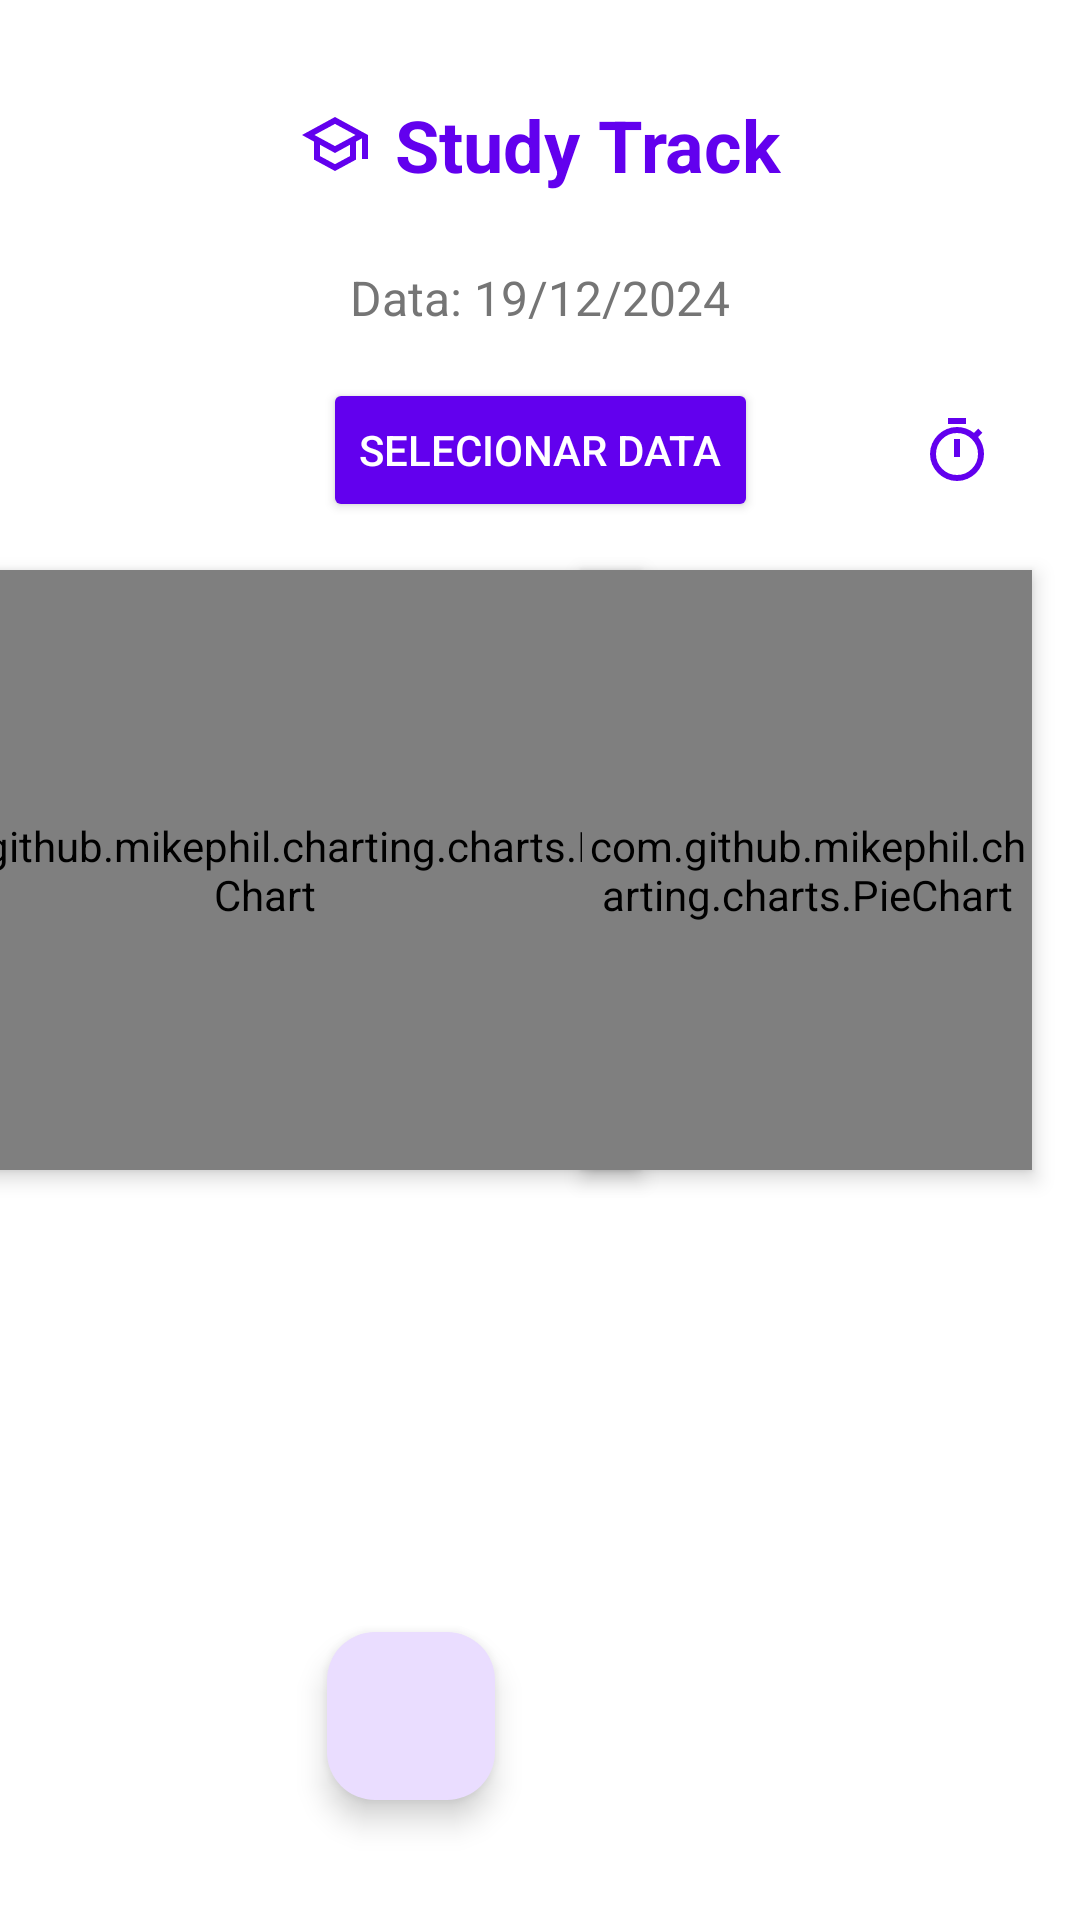

Here is an Android app screen rendered from its layout file. Give the layout XML and the strings, colors and styles it references.
<!-- AndroidManifest.xml: application theme Theme.TrabalhoFinalProgramacaoMobile -->
<!-- res/layout/activity_habitos.xml -->
<?xml version="1.0" encoding="utf-8"?>
<androidx.constraintlayout.widget.ConstraintLayout xmlns:android="http://schemas.android.com/apk/res/android"
    xmlns:app="http://schemas.android.com/apk/res-auto"
    xmlns:tools="http://schemas.android.com/tools"
    android:layout_width="match_parent"
    android:layout_height="match_parent"
    android:background="@color/white"
    tools:context=".ui.HabitosActivity">

    
    <LinearLayout
        android:id="@+id/header"
        android:layout_width="0dp"
        android:layout_height="wrap_content"
        android:layout_marginTop="16dp"
        android:orientation="horizontal"
        android:gravity="center"
        android:padding="16dp"
        app:layout_constraintEnd_toEndOf="parent"
        app:layout_constraintStart_toStartOf="parent"
        app:layout_constraintTop_toTopOf="parent">

        <ImageView
            android:layout_width="24dp"
            android:layout_height="24dp"
            android:src="@drawable/iconemain"
            app:tint="@color/primaryColor" />

        <TextView
            android:layout_width="wrap_content"
            android:layout_height="wrap_content"
            android:text="Study Track"
            android:textSize="24sp"
            android:textColor="@color/primaryColor"
            android:textStyle="bold"
            android:layout_marginStart="8dp" />
    </LinearLayout>

    
    <TextView
        android:id="@+id/tvDataAtual"
        android:layout_width="wrap_content"
        android:layout_height="wrap_content"
        android:text="Data: 19/12/2024"
        android:textSize="16sp"
        android:textColor="@color/secondaryTextColor"
        app:layout_constraintTop_toBottomOf="@id/header"
        app:layout_constraintStart_toStartOf="parent"
        app:layout_constraintEnd_toEndOf="parent"
        android:layout_marginTop="8dp" />

    <Button
        android:id="@+id/btnSelecionarData"
        android:layout_width="wrap_content"
        android:layout_height="wrap_content"
        android:text="Selecionar Data"
        android:textColor="@color/white"
        android:backgroundTint="@color/primaryColor"
        android:drawableStart="@drawable/add"
        android:drawablePadding="8dp"
        android:padding="12dp"
        android:elevation="4dp"
        app:layout_constraintTop_toBottomOf="@id/tvDataAtual"
        app:layout_constraintStart_toStartOf="parent"
        app:layout_constraintEnd_toEndOf="parent"
        android:layout_marginTop="16dp" />

    
    <com.github.mikephil.charting.charts.BarChart
        android:id="@+id/barChartFrequencia"
        android:layout_width="250dp"
        android:layout_height="200dp"
        android:layout_marginStart="16dp"
        android:layout_marginEnd="200dp"
        android:layout_marginTop="16dp"
        android:background="@drawable/card_background"
        android:elevation="4dp"
        app:layout_constraintTop_toBottomOf="@id/btnSelecionarData"
        app:layout_constraintStart_toStartOf="parent"
        app:layout_constraintEnd_toEndOf="parent" />

    <com.github.mikephil.charting.charts.PieChart
        android:id="@+id/pieChartMinimalista"
        android:layout_width="150dp"
        android:layout_height="200dp"
        android:layout_marginTop="16dp"
        android:layout_marginEnd="16dp"
        android:background="@drawable/card_background"
        android:elevation="4dp"
        app:layout_constraintTop_toBottomOf="@id/btnSelecionarData"
        app:layout_constraintEnd_toEndOf="parent" />

    <ImageButton
        android:id="@+id/pomodoro"
        android:layout_width="50dp"
        android:layout_height="50dp"
        android:background="@drawable/card_background"
        android:src="@drawable/clock"
        android:elevation="8dp"
        app:layout_constraintTop_toBottomOf="@+id/header"
        app:layout_constraintEnd_toEndOf="parent"
        android:layout_marginTop="45dp"
        android:layout_marginEnd="16dp"
        app:tint="@color/primaryColor" />

    <androidx.recyclerview.widget.RecyclerView
        android:id="@+id/recyclerHabitos"
        android:layout_width="0dp"
        android:layout_height="0dp"
        android:layout_marginStart="16dp"
        android:layout_marginEnd="16dp"
        android:layout_marginTop="16dp"
        android:layout_marginBottom="16dp"
        android:clipToPadding="false"
        android:paddingBottom="80dp"
        app:layout_constraintTop_toBottomOf="@+id/pieChartMinimalista"
        app:layout_constraintBottom_toTopOf="@id/fabAddHabito"
        app:layout_constraintStart_toStartOf="parent"
        app:layout_constraintEnd_toEndOf="parent" />

    <com.google.android.material.floatingactionbutton.FloatingActionButton
        android:id="@+id/fabAddHabito"
        android:layout_width="wrap_content"
        android:layout_height="wrap_content"
        android:layout_marginEnd="195dp"
        android:layout_marginBottom="40dp"
        android:contentDescription="@string/add_habit"
        android:src="@drawable/add"
        app:layout_constraintBottom_toBottomOf="parent"
        app:layout_constraintEnd_toEndOf="parent"
        app:tint="@android:color/white"
        app:maxImageSize="40dp"/>


</androidx.constraintlayout.widget.ConstraintLayout>
<!-- resources referenced by this layout -->
<resources>
  <color name="primaryColor">#6200EE</color>
  <color name="secondaryTextColor">#757575</color>
  <color name="white">#FFFFFFFF</color>
  <!-- drawable clock (drawable) -->
  <vector xmlns:android="http://schemas.android.com/apk/res/android"
      android:width="24dp"
      android:height="24dp"
      android:viewportWidth="960"
      android:viewportHeight="960">
    <path
        android:pathData="M360,120v-80h240v80L360,120ZM440,560h80v-240h-80v240ZM480,880q-74,0 -139.5,-28.5T226,774q-49,-49 -77.5,-114.5T120,520q0,-74 28.5,-139.5T226,266q49,-49 114.5,-77.5T480,160q62,0 119,20t107,58l56,-56 56,56 -56,56q38,50 58,107t20,119q0,74 -28.5,139.5T734,774q-49,49 -114.5,77.5T480,880ZM480,800q116,0 198,-82t82,-198q0,-116 -82,-198t-198,-82q-116,0 -198,82t-82,198q0,116 82,198t198,82ZM480,520Z"
        android:fillColor="#666666"/>
  </vector>
  <!-- drawable iconemain (drawable) -->
  <vector xmlns:android="http://schemas.android.com/apk/res/android"
      android:width="24dp"
      android:height="24dp"
      android:viewportWidth="960"
      android:viewportHeight="960">
    <path
        android:pathData="M480,840 L200,688v-240L40,360l440,-240 440,240v320h-80v-276l-80,44v240L480,840ZM480,508 L754,360 480,212 206,360 480,508ZM480,749 L680,641v-151L480,600 280,490v151l200,108ZM480,508ZM480,598ZM480,598Z"
        android:fillColor="#666666"/>
  </vector>
  <string name="add_habit" />
  <style name="Theme.TrabalhoFinalProgramacaoMobile" parent="Base.Theme.TrabalhoFinalProgramacaoMobile" />
  <style name="Base.Theme.TrabalhoFinalProgramacaoMobile" parent="Theme.Material3.DayNight.NoActionBar">
          
          
      </style>
</resources>
